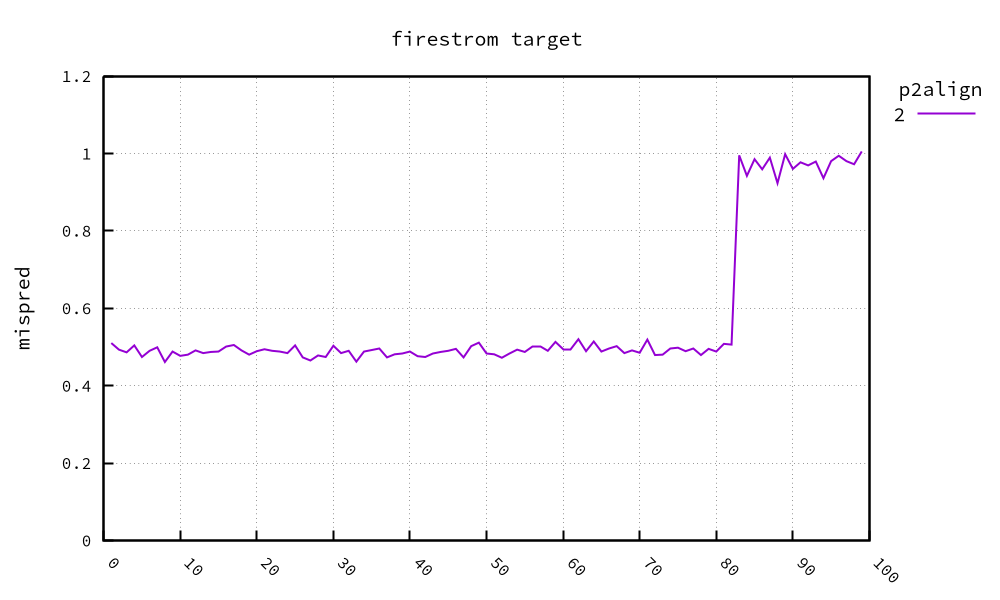

The data file committed next to this chart (first rows):
, 2, 3, 4, 5, 6, 7, 8, 9, 10, 11, 12, 13, 14, 15, 16, 17, 18, 19, 20
1, 0.51
2, 0.493
3, 0.486
4, 0.504
5, 0.474
6, 0.49
7, 0.499
8, 0.461
9, 0.488
10, 0.477
11, 0.48
12, 0.491
13, 0.484
14, 0.487
15, 0.488
16, 0.501
17, 0.505
18, 0.491
19, 0.48
20, 0.489
21, 0.494
22, 0.49
23, 0.488
24, 0.484
25, 0.504
26, 0.473
27, 0.465
28, 0.478
29, 0.474
30, 0.503
31, 0.484
32, 0.49
33, 0.462
34, 0.488
35, 0.492
36, 0.496
37, 0.473
38, 0.481
39, 0.483
40, 0.488
41, 0.476
42, 0.474
43, 0.483
44, 0.487
45, 0.49
46, 0.495
47, 0.473
48, 0.502
49, 0.511
50, 0.483
51, 0.481
52, 0.472
53, 0.483
54, 0.493
55, 0.487
56, 0.5
57, 0.5
58, 0.49
59, 0.513
60, 0.494
... 39 more rows
